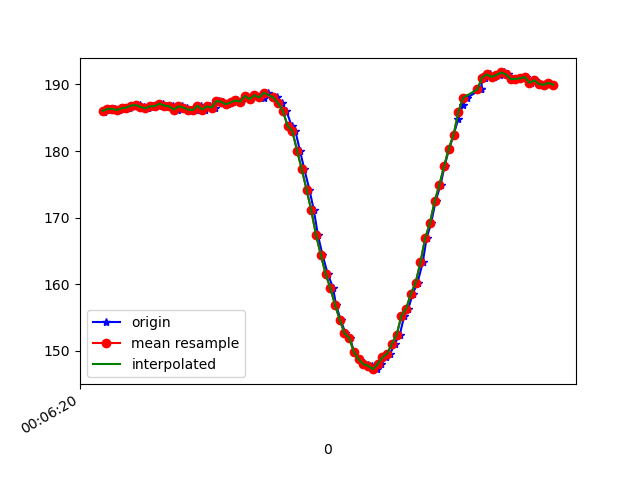

The file beside this chart, header and first rows:
1617667580665, 363217363306963, 185.83984, -256.34766, -64.453125
1617667580677, 363217382413299, 186.2, -257.7, -65.82
1617667580694, 363217401458593, 186.3, -257.5, -65.53
1617667580712, 363217420473365, 186.3, -257.7, -64.94
1617667580730, 363217439518659, 186.1, -258.1, -65.82
1617667580749, 363217458594473, 186.4, -258.1, -64.45
1617667580773, 363217477670288, 186.5, -257.8, -65.62
1617667580791, 363217496837667, 186.8, -257.4, -66.7
1617667580816, 363217515821918, 186.9, -257.9, -66.02
1617667580834, 363217535202946, 186.6, -257.7, -65.82
1617667580852, 363217554614495, 186.4, -257.2, -65.33
1617667580872, 363217573629268, 186.7, -258, -66.5
1617667580898, 363217592796647, 186.7, -257.5, -66.02
1617667580913, 363217611994547, 187.1, -257.7, -66.31
1617667580924, 363217631131404, 186.8, -257.7, -66.31
1617667580940, 363217650237740, 186.6, -257.7, -66.02
1617667580959, 363217669283034, 186.8, -256.9, -65.23
1617667580978, 363217688267285, 186.2, -257.4, -65.92
1617667580997, 363217707251536, 186.7, -256.8, -65.62
1617667581015, 363217726357872, 186.5, -257.5, -65.82
1617667581035, 363217745372645, 186.2, -256.9, -65.23
1617667581056, 363217764417938, 186.1, -256.9, -64.75
1617667581073, 363217783432711, 186.8, -256.8, -64.06
1617667581092, 363217802294876, 186.2, -255.9, -63.77
1617667581112, 363217821706426, 186.7, -257.1, -64.16
1617667581132, 363217840660155, 186.5, -256.7, -64.16
1617667581149, 363217859674928, 187.5, -257.1, -64.45
1617667581168, 363217878720221, 187.4, -257.5, -64.75
1617667581187, 363217897796036, 187, -256.3, -64.94
1617667581209, 363217916871851, 187.3, -256.3, -64.16
1617667581226, 363217935917145, 187.6, -255.6, -64.45
1617667581244, 363217954962438, 187.4, -256.1, -64.55
1617667581264, 363217974007732, 188.3, -256.5, -64.75
1617667581283, 363217992991983, 187.8, -256.2, -65.33
1617667581301, 363218012098319, 188.4, -256.5, -64.94
1617667581320, 363218031082570, 188.2, -256.1, -65.14
1617667581339, 363218050158385, 187.9, -256.8, -65.33
1617667581359, 363218069142636, 188.8, -256.3, -64.94
1617667581381, 363218088218451, 187.9, -256.4, -64.06
1617667581397, 363218107294266, 188.2, -256.4, -65.62
1617667581416, 363218126309038, 187.2, -257.1, -65.23
1617667581435, 363218145384853, 186, -257.4, -65.62
1617667581457, 363218164369104, 183.8, -257.4, -64.06
1617667581473, 363218183475440, 183, -258.5, -64.75
1617667581492, 363218203039596, 180.1, -259.6, -64.45
1617667581511, 363218221596549, 177.2, -261.7, -64.94
1617667581532, 363218240641843, 174.2, -262.9, -64.75
1617667581551, 363218259778700, 171.1, -263.5, -65.53
1617667581568, 363218278823994, 167.4, -266.2, -64.94
1617667581587, 363218297869287, 164.5, -267.3, -62.7
1617667581609, 363218316914581, 161.6, -269, -61.82
1617667581632, 363218336051438, 159.5, -270.2, -61.04
1617667581644, 363218355096732, 156.9, -271.1, -60.94
1617667581664, 363218374142026, 154.7, -272.6, -59.18
1617667581684, 363218393217841, 152.6, -273.2, -57.91
1617667581703, 363218412263134, 152, -273.9, -57.52
1617667581721, 363218431308428, 149.8, -274.6, -57.32
1617667581740, 363218450292679, 148.7, -274.5, -56.15
1617667581763, 363218469337972, 148.1, -275.0, -55.57
1617667581778, 363218488604021, 147.9, -275.1, -56.05
1617667581797, 363218507801921, 147.8, -275.4, -55.08
... 40 more rows
